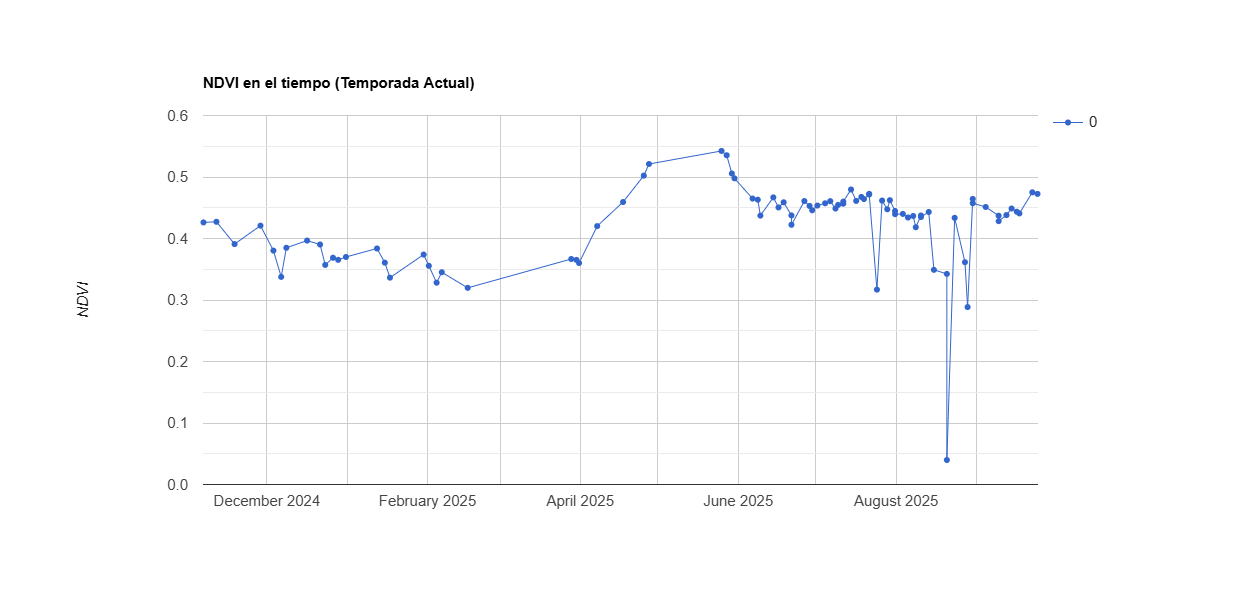

The data file committed next to this chart (first rows):
system:time_start, 0
Nov 6, 2024, 0.426
Nov 11, 2024, 0.427
Nov 18, 2024, 0.391
Nov 28, 2024, 0.421
Dec 3, 2024, 0.38
Dec 6, 2024, 0.338
Dec 8, 2024, 0.385
Dec 16, 2024, 0.397
Dec 21, 2024, 0.39
Dec 23, 2024, 0.357
Dec 26, 2024, 0.369
Dec 28, 2024, 0.365
Dec 31, 2024, 0.37
Jan 12, 2025, 0.384
Jan 15, 2025, 0.361
Jan 17, 2025, 0.336
Jan 30, 2025, 0.374
Feb 1, 2025, 0.356
Feb 4, 2025, 0.328
Feb 6, 2025, 0.345
Feb 16, 2025, 0.32
Mar 28, 2025, 0.367
Mar 30, 2025, 0.365
Mar 31, 2025, 0.36
Apr 7, 2025, 0.42
Apr 17, 2025, 0.459
Apr 25, 2025, 0.502
Apr 27, 2025, 0.521
May 25, 2025, 0.542
May 27, 2025, 0.535
May 29, 2025, 0.506
May 30, 2025, 0.498
Jun 6, 2025, 0.465
Jun 8, 2025, 0.463
Jun 9, 2025, 0.437
Jun 14, 2025, 0.467
Jun 16, 2025, 0.451
Jun 18, 2025, 0.459
Jun 21, 2025, 0.438
Jun 21, 2025, 0.422
Jun 26, 2025, 0.461
Jun 28, 2025, 0.453
Jun 29, 2025, 0.446
Jul 1, 2025, 0.454
Jul 4, 2025, 0.457
Jul 6, 2025, 0.461
Jul 8, 2025, 0.449
Jul 9, 2025, 0.455
Jul 11, 2025, 0.457
Jul 11, 2025, 0.46
Jul 14, 2025, 0.48
Jul 16, 2025, 0.461
Jul 18, 2025, 0.468
Jul 19, 2025, 0.464
Jul 21, 2025, 0.472
Jul 21, 2025, 0.473
Jul 24, 2025, 0.317
Jul 26, 2025, 0.462
Jul 28, 2025, 0.448
Jul 29, 2025, 0.462
... 26 more rows
